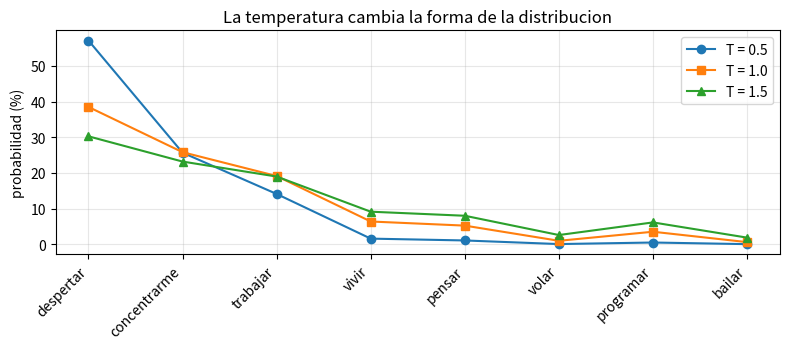
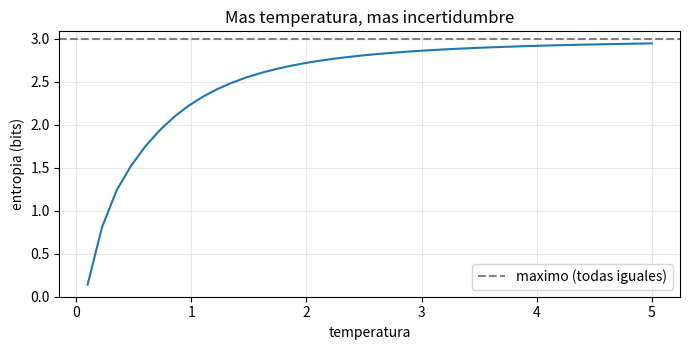

Source code (Python) for these figures, in order:
import numpy as np
import matplotlib.pyplot as plt
np.random.seed(0)

# Despues de "El cafe de la manana me ayuda a ___", estas son las puntuaciones
# (logits) que daria el modelo a algunas continuaciones. Las ponemos a mano para
# ver la mecanica; en un LLM real salen de la red (capitulos 2-4).
vocab  = ["despertar", "concentrarme", "trabajar", "vivir", "pensar", "volar", "programar", "bailar"]
logits = np.array([3.2, 2.8, 2.5, 1.4, 1.2, -0.5, 0.8, -1.0])

def softmax(z):
    z = z - z.max(); e = np.exp(z); return e / e.sum()

p = softmax(logits)
print("Distribucion 'cruda' (softmax de los logits):")
for w, pi in sorted(zip(vocab, p), key=lambda t: -t[1]):
    print(f"  {w:>14}: {pi*100:5.1f}%  {'#'*int(pi*40)}")
print(f"\nSuma de todas las probabilidades: {p.sum():.4f} (tiene que ser 1).")


desplazados = logits + 100.0     # sumamos 100 a TODOS los logits
print("Probabilidad de 'despertar' con logits normales :", f"{softmax(logits)[0]*100:.2f}%")
print("Probabilidad de 'despertar' sumando 100 a todos  :", f"{softmax(desplazados)[0]*100:.2f}%")
print("Identicas:", np.allclose(softmax(logits), softmax(desplazados)))
print("\nMoraleja: a la softmax solo le importa CUANTO mas alto es un logit que otro, no su valor suelto.")


print(f"{'palabra':>14} | T=0.5    T=1.0    T=1.5")
for i, w in enumerate(vocab):
    fila = "   ".join(f"{softmax(logits/T)[i]*100:4.0f}%" for T in [0.5, 1.0, 1.5])
    print(f"{w:>14} |  {fila}")
print("\nT baja concentra en 'despertar'; T alta reparte y da aire incluso a 'volar' o 'bailar'.")


x = np.arange(len(vocab))
plt.figure(figsize=(8, 3.6))
for T, marca in [(0.5, "o-"), (1.0, "s-"), (1.5, "^-")]:
    plt.plot(x, softmax(logits/T)*100, marca, label=f"T = {T}")
plt.xticks(x, vocab, rotation=45, ha="right")
plt.ylabel("probabilidad (%)"); plt.title("La temperatura cambia la forma de la distribucion")
plt.legend(); plt.grid(alpha=0.3); plt.tight_layout(); plt.show()
print("T=0.5: un pico afilado en 'despertar'. T=1.5: una loma suave que reparte entre muchas.")


def entropia(p):
    p = p[p > 0]
    return -np.sum(p * np.log2(p))

print("temperatura | entropia (bits) | interpretacion")
for T in [0.2, 0.5, 1.0, 1.5, 3.0]:
    h = entropia(softmax(logits/T))
    etq = 'casi decidido' if h < 1 else 'algo de variedad' if h < 2 else 'muy abierto'
    print(f"    {T:>4}    |     {h:4.2f}      | {etq}")
print(f"\nMaxima entropia posible con {len(vocab)} palabras: {np.log2(len(vocab)):.2f} bits (todas iguales).")


Ts = np.linspace(0.1, 5.0, 40)
Hs = [entropia(softmax(logits/T)) for T in Ts]
plt.figure(figsize=(7, 3.6))
plt.plot(Ts, Hs, "-")
plt.axhline(np.log2(len(vocab)), ls="--", color="gray", label="maximo (todas iguales)")
plt.xlabel("temperatura"); plt.ylabel("entropia (bits)")
plt.title("Mas temperatura, mas incertidumbre"); plt.legend()
plt.grid(alpha=0.3); plt.tight_layout(); plt.show()
print(f"A T=0.1 la entropia es {Hs[0]:.2f} bits (casi decidido); a T=5 sube a {Hs[-1]:.2f} bits (muy abierto).")


def top_k(p, k):
    q = p.copy(); q[np.argsort(p)[:-k]] = 0; return q / q.sum()
def top_p(p, umbral):
    orden = np.argsort(p)[::-1]; acum = np.cumsum(p[orden])
    mantener = orden[:np.searchsorted(acum, umbral) + 1]
    q = np.zeros_like(p); q[mantener] = p[mantener]; return q / q.sum()

print("Top-k=3 (solo las 3 mejores; el resto, prohibido):")
for w, pi in sorted(zip(vocab, top_k(p, 3)), key=lambda t: -t[1]):
    if pi > 0: print(f"  {w:>14}: {pi*100:5.1f}%")
print("\nTop-p=0.9 (las que juntas suman el 90%):")
mantenidas = sum(1 for pi in top_p(p, 0.9) if pi > 0)
for w, pi in sorted(zip(vocab, top_p(p, 0.9)), key=lambda t: -t[1]):
    if pi > 0: print(f"  {w:>14}: {pi*100:5.1f}%")
print(f"  -> top-p mantuvo {mantenidas} palabras (las justas para sumar el 90%).")


seguro  = softmax(np.array([6.0, 1.0, 0.5, 0.2, 0.0, -0.5, -1.0, -1.5]))   # un claro favorito
dudoso  = softmax(np.array([1.2, 1.1, 1.0, 0.9, 0.8, 0.7, 0.6, 0.5]))        # casi empate

for nombre, dist in [("modelo SEGURO", seguro), ("modelo DUDOSO", dudoso)]:
    n_k = int((top_k(dist, 3) > 0).sum())
    n_p = int((top_p(dist, 0.9) > 0).sum())
    print(f"{nombre:>14}: top-k=3 deja {n_k} palabras | top-p=0.9 deja {n_p} palabras")
print("\nTop-k siempre deja 3, dude o no el modelo. Top-p deja pocas cuando hay un favorito claro")
print("y muchas cuando el modelo duda: se ajusta a la confianza real de cada paso.")


print("umbral p | palabras en el nucleo | probabilidad real que cubren")
for umbral in [0.3, 0.5, 0.7, 0.9, 0.99]:
    q = top_p(p, umbral)
    cuantas = int((q > 0).sum())
    cubre = p[q > 0].sum()        # probabilidad ORIGINAL de las palabras mantenidas
    print(f"  {umbral:>5}   |        {cuantas:>2}            |        {cubre*100:5.1f}%")
print("\nMas umbral, mas palabras: el nucleo crece de forma adaptativa hasta cubrir lo que le pidas.")


def muestrea(p, n=5000):
    idx = np.random.choice(len(p), size=n, p=p)
    cuenta = {vocab[i]: int((idx == i).sum()) for i in range(len(p)) if (idx == i).sum() > 0}
    return dict(sorted(cuenta.items(), key=lambda t: -t[1]))

print("Greedy (T->0): SIEMPRE 'despertar' (la mas probable, sin variedad).")
print("T=1.0    :", muestrea(p))
print("T=1.5    :", muestrea(softmax(logits/1.5)))
print("Top-p 0.9:", muestrea(top_p(p, 0.9)))


for nombre, dist in [("T=0.5", softmax(logits/0.5)), ("T=1.0", p),
                      ("T=1.5", softmax(logits/1.5)), ("top-p 0.9", top_p(p, 0.9)),
                      ("top-k 3", top_k(p, 3))]:
    distintas = len(muestrea(dist))
    print(f"  {nombre:>9}: {distintas} palabras distintas en 5000 tiradas  {'*'*distintas}")
print("\nMenos palabras distintas = mas fiable y repetitivo. Mas = mas variado (y mas arriesgado).")


def top_p_y_temperatura(logits, umbral, T):
    p0 = softmax(logits)
    orden = np.argsort(p0)[::-1]; acum = np.cumsum(p0[orden])
    mantener = orden[:np.searchsorted(acum, umbral) + 1]
    z = np.full_like(logits, -np.inf)
    z[mantener] = logits[mantener]          # solo sobreviven los del nucleo
    return softmax(z / T)

receta = top_p_y_temperatura(logits, umbral=0.9, T=1.3)
print("Top-p 0.9 y luego T=1.3 (la receta de muchos asistentes):")
for w, pi in sorted(zip(vocab, receta), key=lambda t: -t[1]):
    if pi > 0: print(f"  {w:>14}: {pi*100:5.1f}%")
fuera = [w for w, pi in zip(vocab, receta) if pi == 0]
print(f"\nFuera de juego (la cola recortada): {fuera}")
print("Variedad entre las sensatas, cero opciones absurdas: lo mejor de los dos mundos.")


def genera(logits_base, pasos=12, penalizacion=0.0, T=0.7, semilla=3):
    rng = np.random.default_rng(semilla)
    usados = np.zeros(len(logits_base))
    salida = []
    for _ in range(pasos):
        z = logits_base - penalizacion * usados      # castiga lo ya dicho
        prob = softmax(z / T)
        i = rng.choice(len(prob), p=prob)
        salida.append(vocab[i]); usados[i] += 1
    return salida

sin_pen = genera(logits, penalizacion=0.0)
con_pen = genera(logits, penalizacion=1.5)
print("Sin penalizacion:", " ".join(sin_pen))
print(f"  -> palabras distintas: {len(set(sin_pen))} de {len(sin_pen)}")
print("Con penalizacion 1.5:", " ".join(con_pen))
print(f"  -> palabras distintas: {len(set(con_pen))} de {len(con_pen)}")
print("\nLa penalizacion empuja al modelo a no repetirse: mas variedad, menos bucles.")
